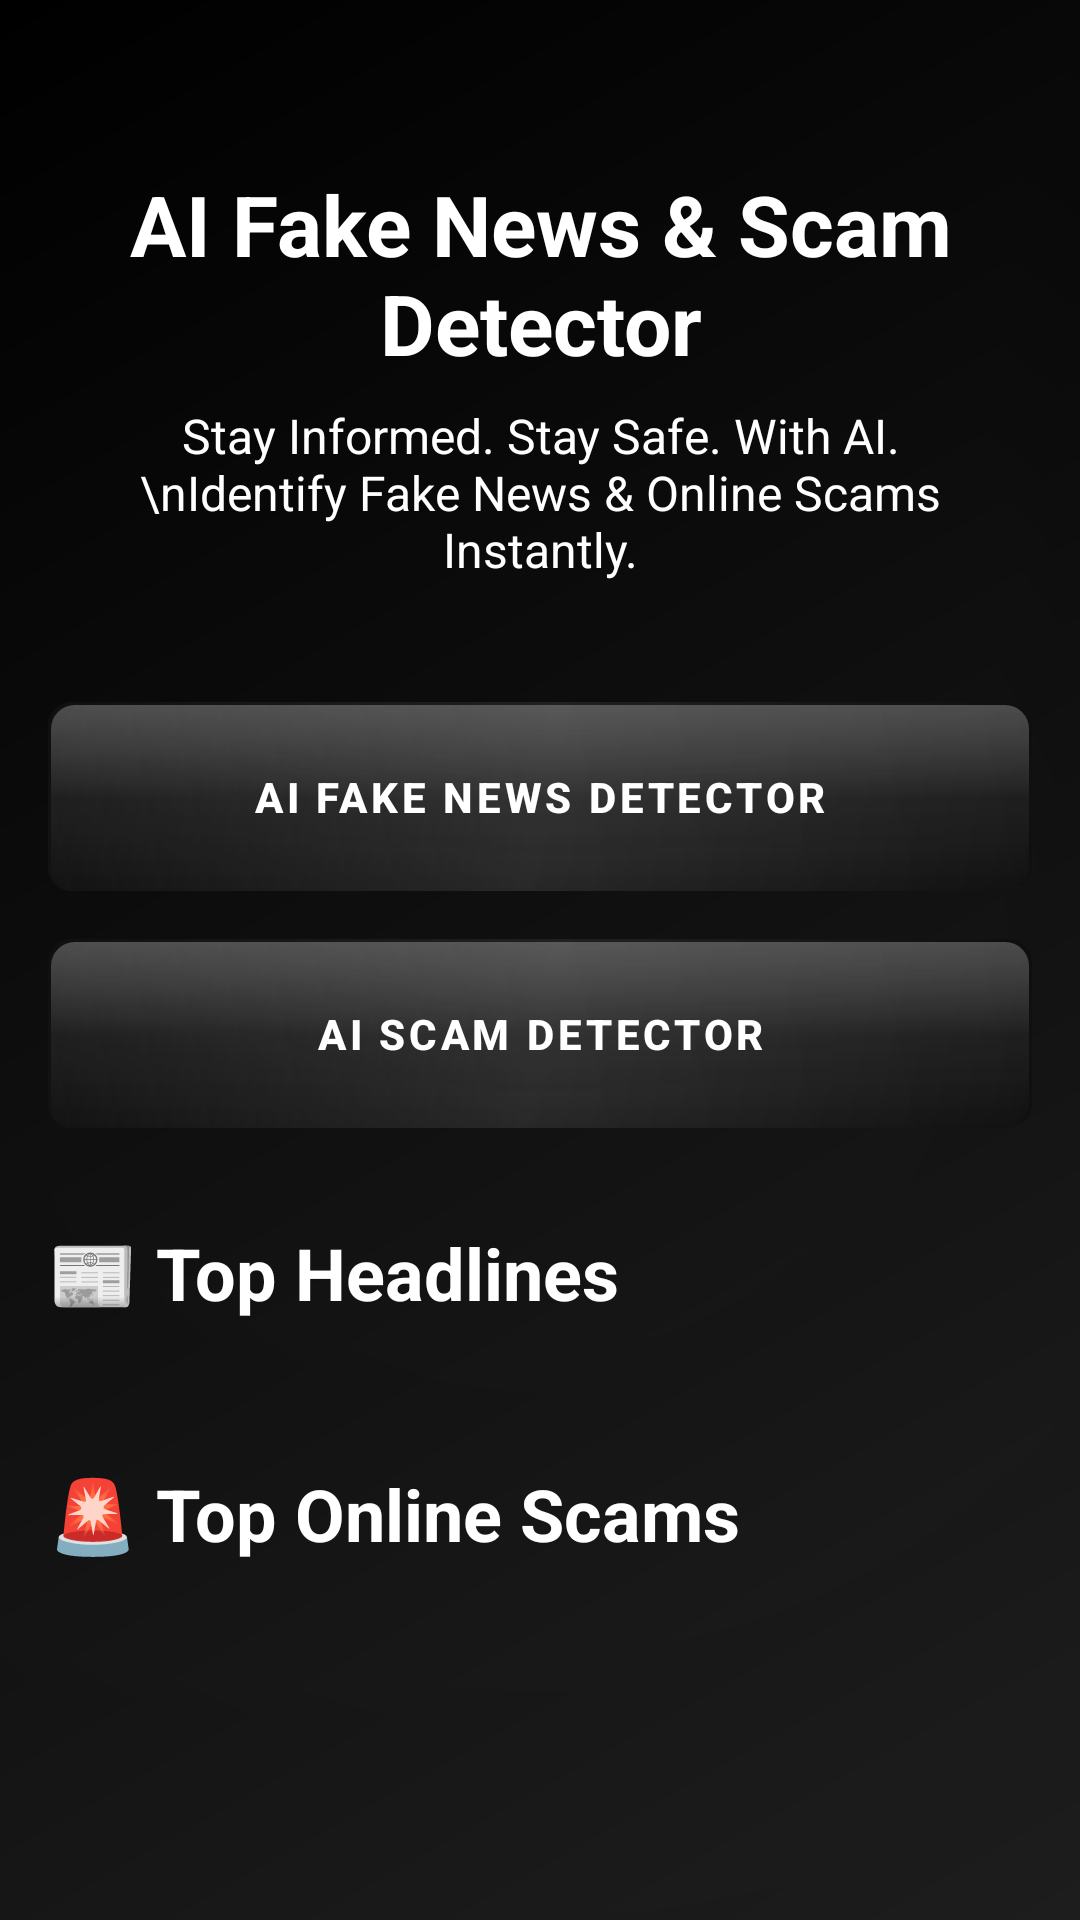

Write the Android layout XML for this screen, with the resource values it uses.
<!-- AndroidManifest.xml: application theme Theme.FraudX -->
<!-- res/layout/fragment_home.xml -->
<?xml version="1.0" encoding="utf-8"?>
<androidx.coordinatorlayout.widget.CoordinatorLayout xmlns:android="http://schemas.android.com/apk/res/android"
    xmlns:app="http://schemas.android.com/apk/res-auto"
    xmlns:tools="http://schemas.android.com/tools"
    android:layout_width="match_parent"
    android:layout_height="match_parent"
    android:background="@drawable/home_3d_bg"
    android:fitsSystemWindows="true"
    tools:context=".ui.HomeFragment">

    <androidx.core.widget.NestedScrollView
        android:layout_width="match_parent"
        android:layout_height="match_parent"
        android:fillViewport="true"
        android:overScrollMode="never"
        android:scrollbars="none">

        <LinearLayout
            android:layout_width="match_parent"
            android:layout_height="wrap_content"
            android:orientation="vertical"
            android:paddingStart="16dp"
            android:paddingEnd="16dp"
            android:paddingTop="16dp"
            android:paddingBottom="32dp">

            
            <LinearLayout
                android:layout_width="match_parent"
                android:layout_height="wrap_content"
                android:orientation="vertical"
                android:gravity="center"
                android:padding="24dp"
                android:layout_marginTop="16dp">

                <TextView
                    android:layout_width="wrap_content"
                    android:layout_height="wrap_content"
                    android:text="AI Fake News &amp; Scam Detector"
                    android:textColor="@color/white"
                    android:textSize="28sp"
                    android:textStyle="bold"
                    android:gravity="center"/>

                <TextView
                    android:layout_width="wrap_content"
                    android:layout_height="wrap_content"
                    android:text="Stay Informed. Stay Safe. With AI.\nIdentify Fake News &amp; Online Scams Instantly."
                    android:textColor="@color/white"
                    android:textSize="16sp"
                    android:gravity="center"
                    android:layout_marginTop="8dp"/>

            </LinearLayout>

            
            <LinearLayout
                android:layout_width="match_parent"
                android:layout_height="wrap_content"
                android:orientation="vertical"
                android:gravity="center"
                android:layout_marginTop="16dp">

                <com.google.android.material.button.MaterialButton
                    android:id="@+id/fakeNewsButton"
                    android:layout_width="match_parent"
                    android:layout_height="wrap_content"
                    android:text="AI FAKE NEWS DETECTOR"
                    android:layout_marginBottom="16dp"
                    android:textColor="#FFFFFF"
                    android:background="@drawable/button_gradient_3d"
                    android:padding="16dp"
                    app:cornerRadius="8dp"
                    app:rippleColor="#40FFFFFF"
                    android:textStyle="bold"
                    android:stateListAnimator="@android:anim/fade_in"/>

                <com.google.android.material.button.MaterialButton
                    android:id="@+id/scamDetectorButton"
                    android:layout_width="match_parent"
                    android:layout_height="wrap_content"
                    android:text="AI SCAM DETECTOR"
                    android:textColor="#FFFFFF"
                    android:background="@drawable/button_gradient_3d"
                    android:padding="16dp"
                    app:cornerRadius="8dp"
                    app:rippleColor="#40FFFFFF"
                    android:textStyle="bold"
                    android:stateListAnimator="@android:anim/fade_in"/>
            </LinearLayout>

            
            <TextView
                android:layout_width="wrap_content"
                android:layout_height="wrap_content"
                android:layout_marginTop="32dp"
                android:layout_marginBottom="16dp"
                android:text="📰 Top Headlines"
                android:textColor="@color/white"
                android:textSize="24sp"
                android:textStyle="bold" />

            <androidx.recyclerview.widget.RecyclerView
                android:id="@+id/newsRecyclerView"
                android:layout_width="match_parent"
                android:layout_height="wrap_content"
                android:nestedScrollingEnabled="false"
                android:overScrollMode="never"
                android:layoutAnimation="@anim/layout_animation_fall_down"
                app:layoutManager="androidx.recyclerview.widget.LinearLayoutManager"/>

            
            <TextView
                android:layout_width="wrap_content"
                android:layout_height="wrap_content"
                android:text="🚨 Top Online Scams"
                android:textColor="@color/white"
                android:textSize="24sp"
                android:textStyle="bold"
                android:layout_marginTop="32dp"
                android:layout_marginBottom="16dp"/>

            <androidx.recyclerview.widget.RecyclerView
                android:id="@+id/scamsRecyclerView"
                android:layout_width="match_parent"
                android:layout_height="wrap_content"
                android:nestedScrollingEnabled="false"
                android:overScrollMode="never"
                android:layoutAnimation="@anim/layout_animation_fall_down"
                app:layoutManager="androidx.recyclerview.widget.LinearLayoutManager"/>

        </LinearLayout>
    </androidx.core.widget.NestedScrollView>

    
    <ProgressBar
        android:id="@+id/progressBar"
        android:layout_width="wrap_content"
        android:layout_height="wrap_content"
        android:layout_gravity="center"
        android:visibility="gone"/>

</androidx.coordinatorlayout.widget.CoordinatorLayout>
<!-- resources referenced by this layout -->
<resources>
  <color name="white">#FFFFFFFF</color>
  <!-- drawable button_gradient_3d (drawable) -->
  <?xml version="1.0" encoding="utf-8"?>
  <layer-list xmlns:android="http://schemas.android.com/apk/res/android">
      
      <item>
          <shape android:shape="rectangle">
              <gradient
                  android:angle="315"
                  android:startColor="#000000"
                  android:centerColor="#222222"
                  android:endColor="#101010"
                  android:type="linear" />
              <corners android:radius="8dp" />
          </shape>
      </item>
      
      
      <item android:top="1dp" android:left="1dp" android:right="1dp">
          <shape android:shape="rectangle">
              <gradient
                  android:angle="270"
                  android:startColor="#50FFFFFF"
                  android:centerColor="#10FFFFFF"
                  android:endColor="#00FFFFFF"
                  android:type="linear" />
              <corners android:radius="8dp" />
          </shape>
      </item>
      
      
      <item android:bottom="2dp">
          <shape android:shape="rectangle">
              <gradient
                  android:angle="90"
                  android:startColor="#00000000"
                  android:centerColor="#10000000"
                  android:endColor="#30000000"
                  android:type="linear" />
              <corners android:radius="8dp" />
          </shape>
      </item>
      
      
      <item>
          <shape android:shape="rectangle">
              <gradient
                  android:angle="45"
                  android:startColor="#10FFFFFF"
                  android:centerColor="#05FFFFFF"
                  android:endColor="#00FFFFFF"
                  android:type="linear" />
              <corners android:radius="8dp" />
          </shape>
      </item>
  </layer-list>
  <!-- drawable home_3d_bg (drawable) -->
  <?xml version="1.0" encoding="utf-8"?>
  <layer-list xmlns:android="http://schemas.android.com/apk/res/android">
      
      <item>
          <shape android:shape="rectangle">
              <solid android:color="#000000" />
          </shape>
      </item>
  
      
      <item>
          <shape android:shape="rectangle">
              <gradient
                  android:type="linear"
                  android:angle="135"
                  android:startColor="#20FFFFFF"
                  android:endColor="#00000000"
                  android:centerX="0.5"
                  android:centerY="0.5" />
          </shape>
      </item>
  
      
      <item>
          <shape android:shape="rectangle">
              <gradient
                  android:type="radial"
                  android:gradientRadius="800dp"
                  android:startColor="#00000000"
                  android:endColor="#40000000" />
          </shape>
      </item>
  </layer-list>
  <color name="primary">#FF000000</color>
  <color name="primary_dark">#FF000000</color>
  <color name="accent">#FF4081</color>
  <color name="black">#FF000000</color>
  <color name="text_primary">#212121</color>
  <color name="text_secondary">#757575</color>
  <color name="background">#F5F5F5</color>
  <color name="surface">#FFFFFF</color>
  <style name="Widget.FraudX.Button" parent="Widget.MaterialComponents.Button">
          <item name="android:textColor">@color/white</item>
          <item name="android:textAllCaps">true</item>
          <item name="android:padding">16dp</item>
          <item name="backgroundTint">@null</item>
      </style>
</resources>
